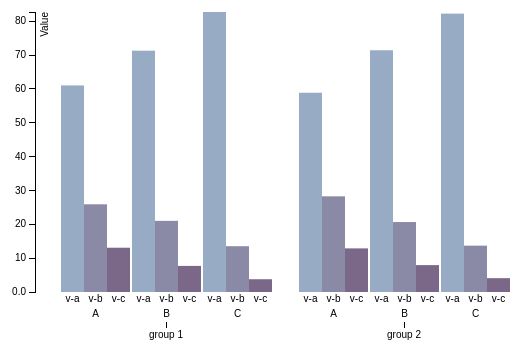
D3 v3 page, settled after 360 driven frames (6 s of simulated time); the page loaded 1 data file(s).


// ── script.js
// Code goes here
var margin = {
    top: 20,
    right: 20,
    bottom: 60,
    left: 40
  },
  width = 560 - margin.left - margin.right,
  height = 360 - margin.top - margin.bottom;

var x_groups = d3.scale.ordinal()
  .rangeRoundBands([0, width], .1);

var x_categories = d3.scale.ordinal();

var x_values = d3.scale.ordinal();

var y = d3.scale.linear()
  .range([height, 0]);

var color = d3.scale.ordinal()
  .range(["#98abc5", "#8a89a6", "#7b6888", "#6b486b", "#a05d56", "#d0743c", "#ff8c00"]);

var groups_axis = d3.svg.axis()
  .scale(x_groups)
  .orient("bottom");

var categories_axis = d3.svg.axis()
  .scale(x_categories)
  .orient("bottom");

var values_axis = d3.svg.axis()
  .scale(x_categories)
  .orient("bottom");

var yAxis = d3.svg.axis()
  .scale(y)
  .orient("left")
  .tickFormat(d3.format(".2s"));

var svg = d3.select("body").append("svg")
  .attr("width", width + margin.left + margin.right)
  .attr("height", height + margin.top + margin.bottom)
  .append("g")
  .attr("transform", "translate(" + margin.left + "," + margin.top + ")");

d3.csv("data.csv", function(error, data) {
  var nested = d3.nest()
    .key(function(d) {
      return d.groups;
    })
    .key(function(d) {
      return d.categories;
    })
    .rollup(function(leaves) {
      return [{
        key: 'v-a',
        value: leaves[0]['value 1']
      }, {
        key: 'v-b',
        value: leaves[0]['value 2']
      }, {
        key: 'v-c',
        value: leaves[0]['value 3']
      }];
    })
    .entries(data);

  x_groups.domain(nested.map(function(d) {
    return d.key;
  }));
  //var categories = ['A', 'B', 'C']; 
  var categories = nested[0].values.map(function(d, i) {
    return d.key;
  });
  x_categories.domain(categories).rangeRoundBands([0, x_groups.rangeBand()]);
  //var values = ['value 1', 'value 2', 'value 3']; 
  var values = nested[0].values[0].values.map(function(d, i) {
    return d.key;
  });
  x_values.domain(values).rangeRoundBands([0, x_categories.rangeBand()]);

  // ew! should prob do something way cleaner
  y.domain([0, d3.max(nested, function(d) {
    return d3.max(d.values, function(d) {
      return d3.max(d.values, function(d) {
        return d.value;
      })
    });
  })])

  svg.append("g")
    .attr("class", "x axis")
    .attr("transform", "translate(0," + (height + 30) + ")")
    .call(groups_axis);

  svg.append("g")
    .attr("class", "y axis")
    .call(yAxis)
    .append("text")
    .attr("transform", "rotate(-90)")
    .attr("y", 6)
    .attr("dy", ".71em")
    .style("text-anchor", "end")
    .text("Value");

  var groups_g = svg.selectAll(".group")
    .data(nested)
    .enter().append("g")
    .attr("class", function(d) {
      return 'group group-' + d.key;
    })
    .attr("transform", function(d) {
      return "translate(" + x_groups(d.key) + ",0)";
    });

  var categories_g = groups_g.selectAll(".category")
    .data(function(d) {
      return d.values;
    })
    .enter().append("g")
    .attr("class", function(d) {
      return 'category category-' + d.key;
    })
    .attr("transform", function(d) {
      return "translate(" + x_categories(d.key) + ",0)";
    });
    
  var categories_labels = categories_g.selectAll('.category-label')
    .data(function(d) {
      return [d.key];
    })
    .enter().append("text")
    .attr("class", function(d) {
      return 'category-label category-label-' + d;
    })
    .attr("x", function(d) {
      return x_categories.rangeBand() / 2;
    })
    .attr('y', function(d) {
      return height + 25;
    })
    .attr('text-anchor', 'middle')
    .text(function(d) {
      return d;
    })
    
  var values_g = categories_g.selectAll(".value")
    .data(function(d) {
      return d.values;
    })
    .enter().append("g")
    .attr("class", function(d) {
      return 'value value-' + d.key;
    })
    .attr("transform", function(d) {
      return "translate(" + x_values(d.key) + ",0)";
    });

  var values_labels = values_g.selectAll('.value-label')
    .data(function(d) {
      return [d.key];
    })
    .enter().append("text")
    .attr("class", function(d) {
      return 'value-label value-label-' + d;
    })
    .attr("x", function(d) {
      return x_values.rangeBand() / 2;
    })
    .attr('y', function(d) {
      return height + 10;
    })
    .attr('text-anchor', 'middle')
    .text(function(d) {
      return d;
    })

  var rects = values_g.selectAll('.rect')
    .data(function(d) {
      return [d];
    })
    .enter().append("rect")
    .attr("class", "rect")
    .attr("width", x_values.rangeBand())
    .attr("x", function(d) {
      return 0;
    })
    .attr("y", function(d) {
      return y(d.value);
    })
    .attr("height", function(d) {
      return height - y(d.value);
    })
    .style("fill", function(d) {
      return color(d.key);
    });



});

### data: data.csv
groups, categories, value 1, value 2, value 3
group 1, A, 61.02, 25.9, 13.08
group 1, B, 71.28, 21.02, 7.705
group 1, C, 82.7, 13.53, 3.771
group 2, A, 58.86, 28.26, 12.88
group 2, B, 71.4, 20.66, 7.943
group 2, C, 82.22, 13.69, 4.087